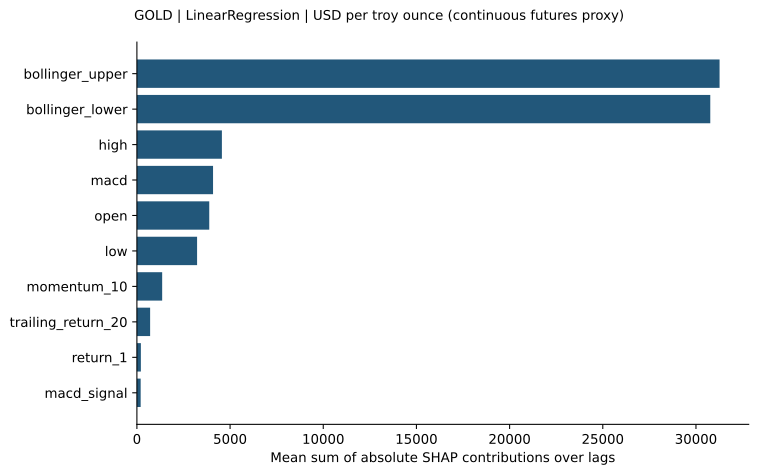

The data file committed next to this chart (first rows):
feature, mean_sum_abs_shap_over_lags
bollinger_upper, 31267
bollinger_lower, 30768
high, 4561
macd, 4086
open, 3883
low, 3230
momentum_10, 1356
trailing_return_20, 709.7
return_1, 213.3
macd_signal, 202.1
volatility_20, 101
rsi_14, 88.34
return_lag_5, 53.24
log_volume, 31.97
return_lag_1, 20.51
ema_26, 0.0
ema_12, 0.0
sma_20, 0.0
sma_5, 0.0
close, 0.0
